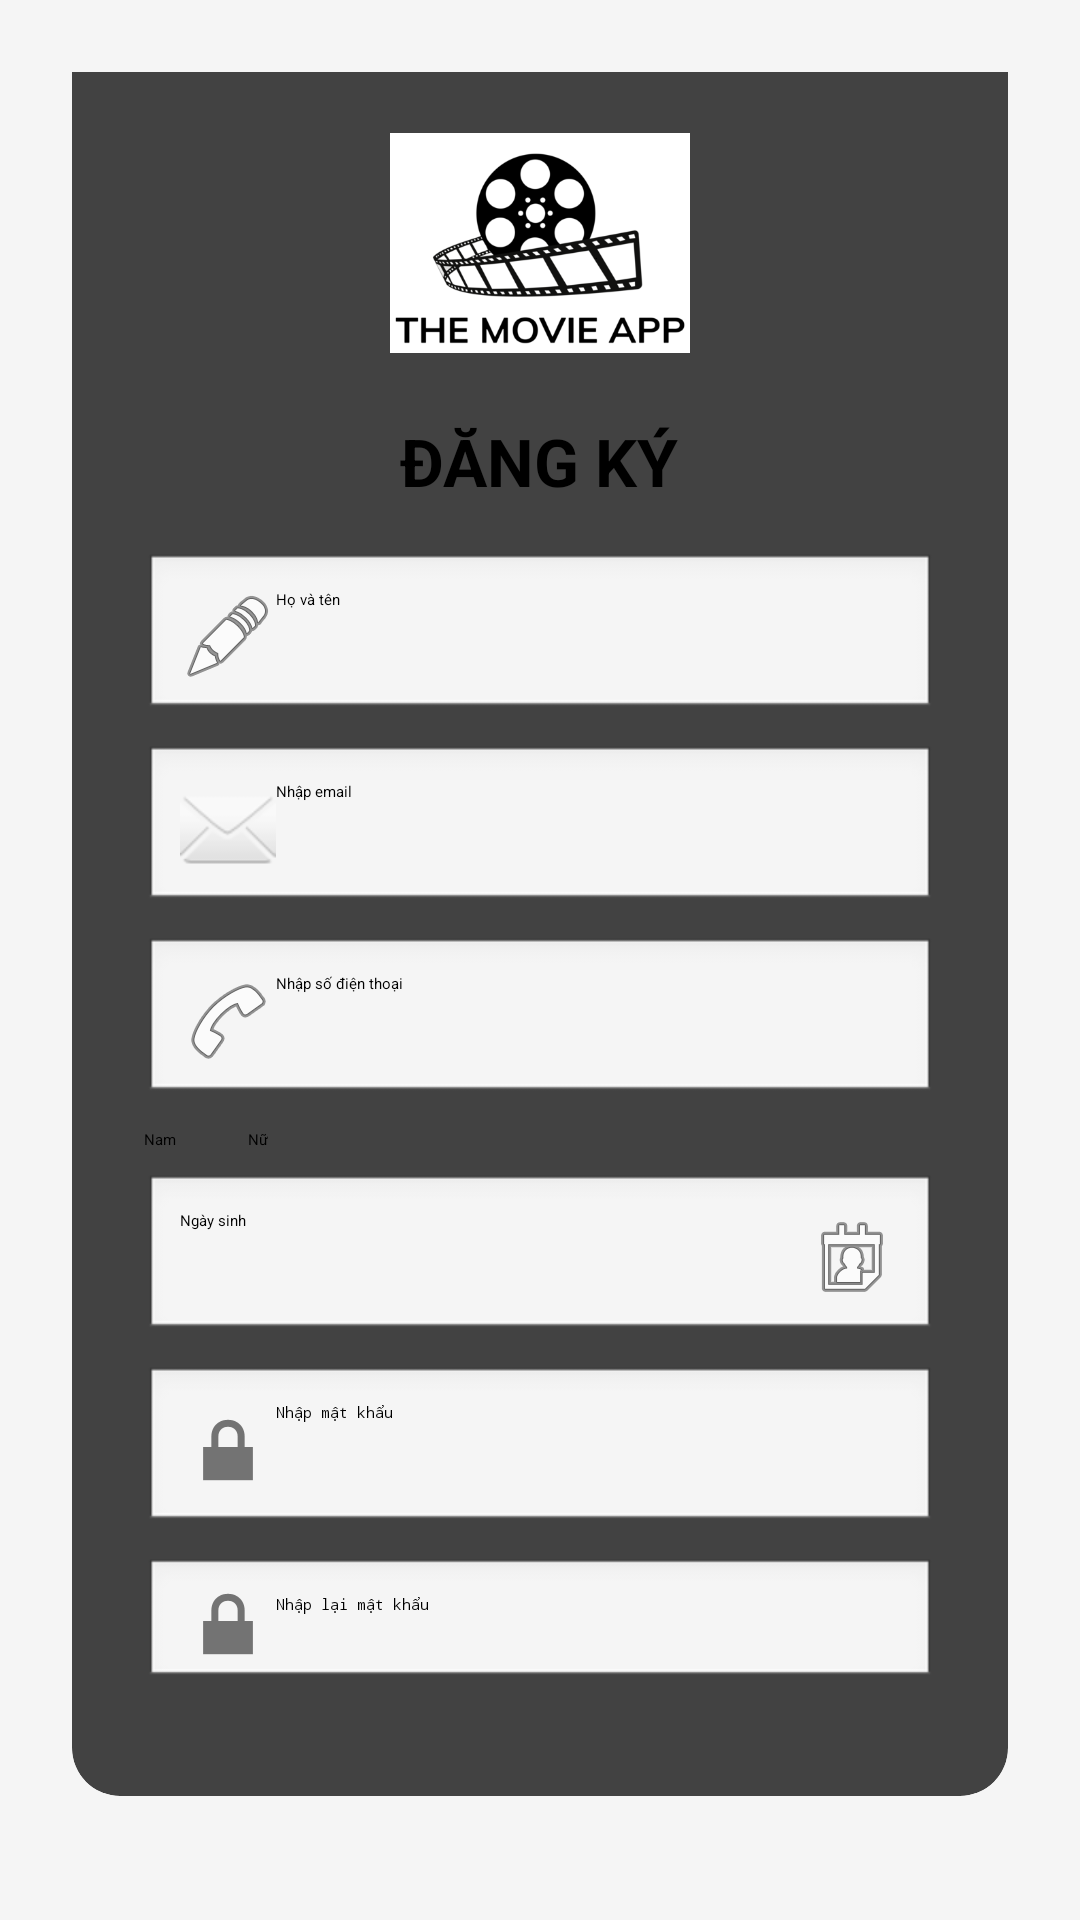

Layout XML and referenced resources for this Android screen:
<!-- AndroidManifest.xml: application theme Theme.DoAnMobile -->
<!-- res/layout/activity_sign_up.xml -->
<?xml version="1.0" encoding="utf-8"?>
<androidx.constraintlayout.widget.ConstraintLayout
    xmlns:android="http://schemas.android.com/apk/res/android"
    xmlns:app="http://schemas.android.com/apk/res-auto"
    android:id="@+id/sign_up"
    android:layout_width="match_parent"
    android:layout_height="match_parent"
    android:background="#F5F5F5"
    android:padding="24dp">

    
    <androidx.cardview.widget.CardView
        android:id="@+id/signUpCard"
        android:layout_width="0dp"
        android:layout_height="wrap_content"
        app:cardCornerRadius="16dp"
        app:cardElevation="8dp"
        app:layout_constraintTop_toTopOf="parent"
        app:layout_constraintBottom_toTopOf="@id/footerLayout"
        app:layout_constraintStart_toStartOf="parent"
        app:layout_constraintEnd_toEndOf="parent"
        app:layout_constraintVertical_bias="0.4">

        <LinearLayout
            android:layout_width="match_parent"
            android:layout_height="wrap_content"
            android:orientation="vertical"
            android:padding="24dp"
            android:gravity="center_horizontal">

            
            <ImageView
                android:id="@+id/imgLogo"
                android:layout_width="100dp"
                android:layout_height="100dp"
                android:src="@drawable/movie_icon"
                android:contentDescription="Logo"
                android:layout_marginBottom="8dp"/>

            
            <TextView
                android:id="@+id/txtTitle"
                android:layout_width="wrap_content"
                android:layout_height="wrap_content"
                android:text="ĐĂNG KÝ"
                android:textSize="22sp"
                android:textStyle="bold"
                android:textColor="#000000"
                android:layout_marginBottom="16dp"/>

            
            <EditText
                android:id="@+id/edtName"
                android:layout_width="match_parent"
                android:layout_height="wrap_content"
                android:hint="Họ và tên"
                android:drawableStart="@android:drawable/ic_menu_edit"
                android:padding="12dp"
                android:background="@android:drawable/edit_text"
                android:layout_marginBottom="8dp" />

            
            <EditText
                android:id="@+id/edtEmail"
                android:layout_width="match_parent"
                android:layout_height="wrap_content"
                android:hint="Nhập email"
                android:inputType="textEmailAddress"
                android:drawableStart="@android:drawable/ic_dialog_email"
                android:padding="12dp"
                android:background="@android:drawable/edit_text"
                android:layout_marginBottom="8dp" />

            
            <EditText
                android:id="@+id/edtPhone"
                android:layout_width="match_parent"
                android:layout_height="wrap_content"
                android:hint="Nhập số điện thoại"
                android:inputType="phone"
                android:drawableStart="@android:drawable/ic_menu_call"
                android:padding="12dp"
                android:background="@android:drawable/edit_text"
                android:layout_marginBottom="8dp" />

            
            <RadioGroup
                android:id="@+id/genderGroup"
                android:layout_width="match_parent"
                android:layout_height="wrap_content"
                android:orientation="horizontal"
                android:layout_marginBottom="8dp">

                <RadioButton
                    android:id="@+id/radioMale"
                    android:layout_width="wrap_content"
                    android:layout_height="wrap_content"
                    android:text="Nam" />

                <RadioButton
                    android:id="@+id/radioFemale"
                    android:layout_width="wrap_content"
                    android:layout_height="wrap_content"
                    android:text="Nữ"
                    android:layout_marginStart="24dp"/>
            </RadioGroup>

            
            <EditText
                android:id="@+id/edtDob"
                android:layout_width="match_parent"
                android:layout_height="wrap_content"
                android:hint="Ngày sinh"
                android:focusable="false"
                android:drawableEnd="@android:drawable/ic_menu_my_calendar"
                android:padding="12dp"
                android:background="@android:drawable/edit_text"
                android:layout_marginBottom="8dp" />

            
            <EditText
                android:id="@+id/edtPassword"
                android:layout_width="match_parent"
                android:layout_height="wrap_content"
                android:hint="Nhập mật khẩu"
                android:inputType="textPassword"
                android:drawableStart="@android:drawable/ic_lock_lock"
                android:padding="12dp"
                android:background="@android:drawable/edit_text"
                android:layout_marginBottom="8dp" />

            
            <EditText
                android:id="@+id/edtConfirmPassword"
                android:layout_width="match_parent"
                android:layout_height="wrap_content"
                android:hint="Nhập lại mật khẩu"
                android:inputType="textPassword"
                android:drawableStart="@android:drawable/ic_lock_lock"
                android:padding="12dp"
                android:background="@android:drawable/edit_text"
                android:layout_marginBottom="12dp" />

            
            <CheckBox
                android:id="@+id/checkboxTerms"
                android:layout_width="wrap_content"
                android:layout_height="wrap_content"
                android:text="Tôi đồng ý với điều khoản dịch vụ và chính sách bảo mật"
                android:layout_marginBottom="16dp" />

            
            <Button
                android:id="@+id/btnRegister"
                android:layout_width="match_parent"
                android:layout_height="wrap_content"
                android:text="Hoàn Tất"
                android:enabled="false"
                android:textColor="@android:color/white" />
        </LinearLayout>
    </androidx.cardview.widget.CardView>

    
    <LinearLayout
        android:id="@+id/footerLayout"
        android:layout_width="wrap_content"
        android:layout_height="wrap_content"
        android:orientation="horizontal"
        android:gravity="center_vertical"
        app:layout_constraintBottom_toBottomOf="parent"
        app:layout_constraintStart_toStartOf="parent"
        app:layout_constraintEnd_toEndOf="parent"
        android:layout_marginBottom="24dp">

        <TextView
            android:layout_width="wrap_content"
            android:layout_height="wrap_content"
            android:text="Tài khoản đã được đăng ký?"
            android:textSize="14sp" />

        <Button
            android:id="@+id/btnLogin"
            android:layout_width="wrap_content"
            android:layout_height="wrap_content"
            android:text="Đăng nhập"
            android:textColor="#FF9800"
            android:textSize="14sp"
            android:background="@null"
            android:paddingStart="8dp"/>
    </LinearLayout>

</androidx.constraintlayout.widget.ConstraintLayout>
<!-- resources referenced by this layout -->
<resources>
  <!-- drawable movie_icon: png bitmap (drawable, 48003 bytes) -->
</resources>
